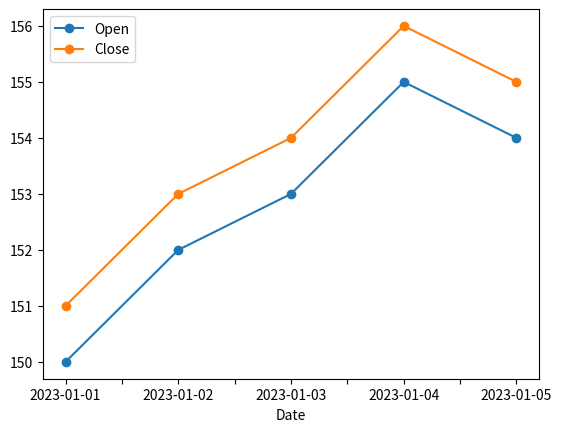

Write Python code to recreate this figure.
# Write  a  Pandas  program  to  create  a  line  plot  of  the 
# opening, closing stock prices of given company 
# between two specific dates.

import pandas as pd
import matplotlib.pyplot as plt

stock_data = {
    'Date': ['2023-01-01', '2023-01-02', '2023-01-03', '2023-01-04', '2023-01-05'],
    'Open': [150, 152, 153, 155, 154],
    'Close': [151, 153, 154, 156, 155]
}

df = pd.DataFrame(stock_data)

df.plot(x='Date', y=['Open', 'Close'], kind='line', marker='o')

plt.show()
